Run: headless pygame with SDL's dummy video driver; simulated clock (each Clock.tick advances the game by its frame time, no real sleeping); random seed 0; keys injected as events and as key.get_pressed() state; no mouse input.
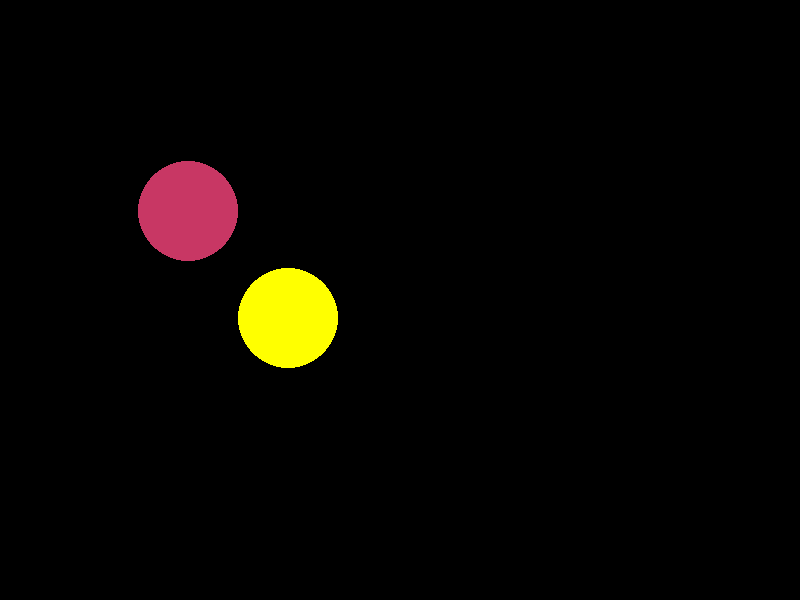
Frame 1 of 4 · flips 1–60 · no input
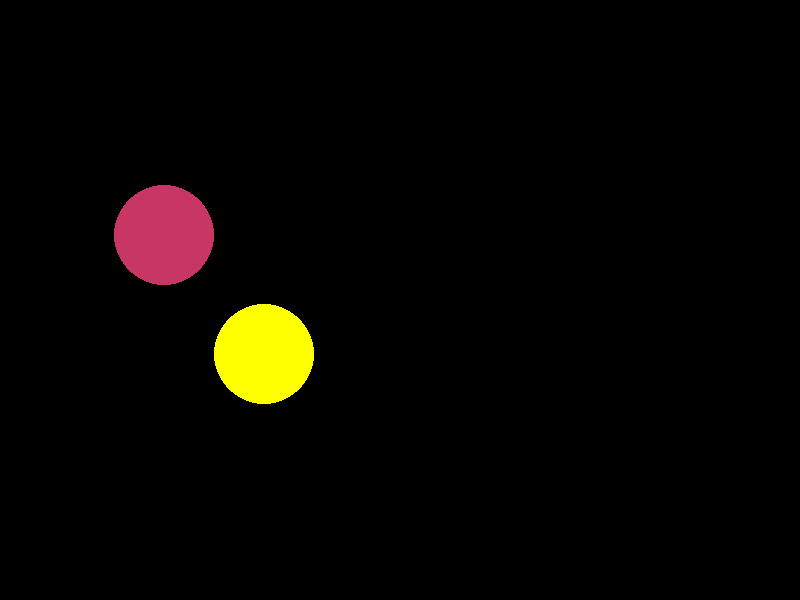
Frame 2 of 4 · flips 61–180 · tapped SPACE, RETURN · held RIGHT (→), D
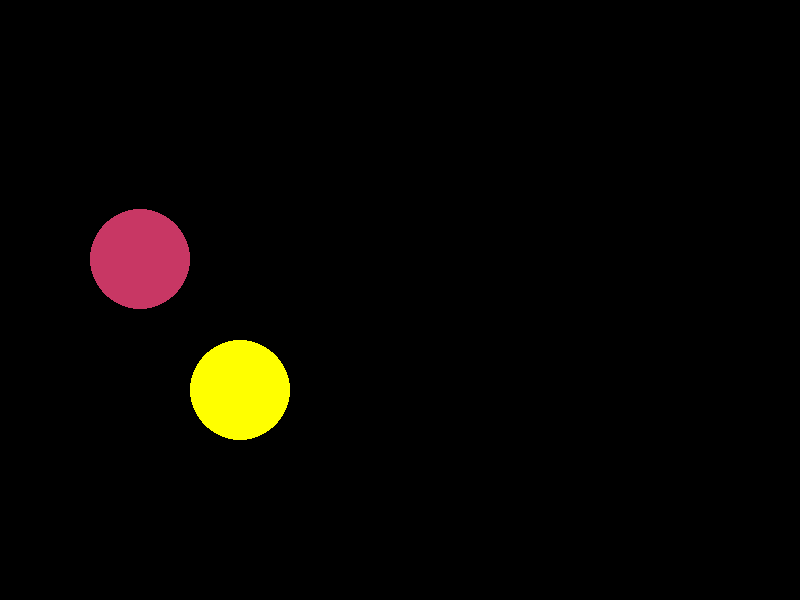
Frame 3 of 4 · flips 181–300 · held DOWN (↓), S
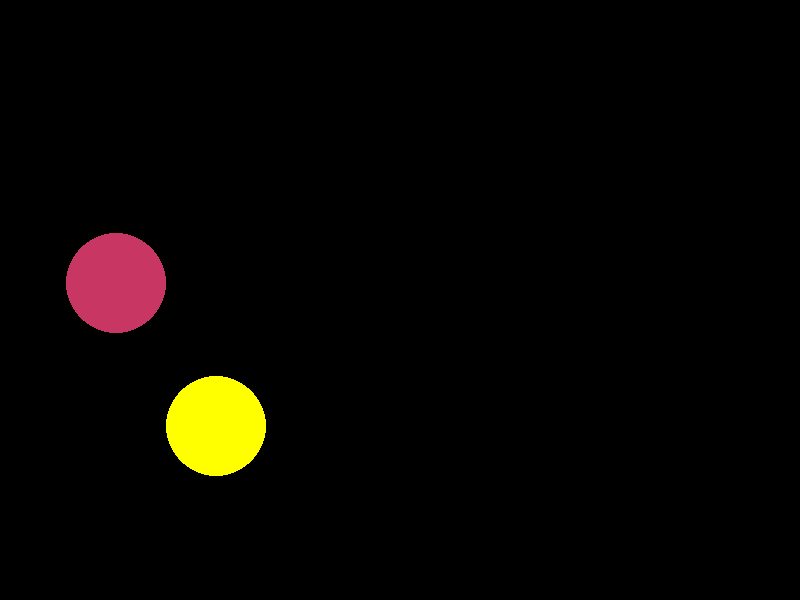
Frame 4 of 4 · flips 301–420 · held LEFT (←), A, UP (↑), W

The pygame program that drew these frames:

import pygame


pygame.init()


width, height = 800, 600
window = pygame.display.set_mode((width, height))
pygame.display.set_caption("Hra")

x1 = 50  
x2 = 50  
direction = 1  
r = 50  
ball1 = {"x": 200, "y": 200, "r": 50}
ball = {"x": 300, "y": 300, "r": 50} 
vector = {"dx": -0.2, "dy": 0.3}  
vector1 = {"dx": -0.2, "dy": 0.2}  


running = True
while running:
    for event in pygame.event.get():
        if event.type == pygame.QUIT:
            running = False

    window.fill((0, 0, 0))



    ball["x"] += vector["dx"]
    ball["y"] += vector["dy"]
    if ball["x"] < r or ball["x"] > width - r:
        vector["dx"] *= -1
    if ball["y"] < r or ball["y"] > height - r:
        vector["dy"] *= -1
    pygame.draw.circle(window, (255, 255, 0), (ball["x"], ball["y"]), ball["r"])

   

    ball1["x"] += vector1["dx"]
    ball1["y"] += vector1["dy"]
    if ball1["x"] < r or ball1["x"] > width - r:
        vector1["dx"] *= -1
    if ball1["y"] < r or ball1["y"] > height - r:
        vector1["dy"] *= -1
    pygame.draw.circle(window, (200, 55, 100), (ball1["x"], ball1["y"]), ball1["r"])

    distance = ((ball1["x"] - ball["x"]) ** 2 + (ball1["y"] - ball["y"]) ** 2) ** 0.5
    if distance <= ball1["r"] + ball["r"]:
        vector1["dx"], vector["dx"] = vector["dx"], vector1["dx"]
        vector1["dy"], vector["dy"] = vector["dy"], vector1["dy"]
   
    pygame.display.update()

pygame.quit()
